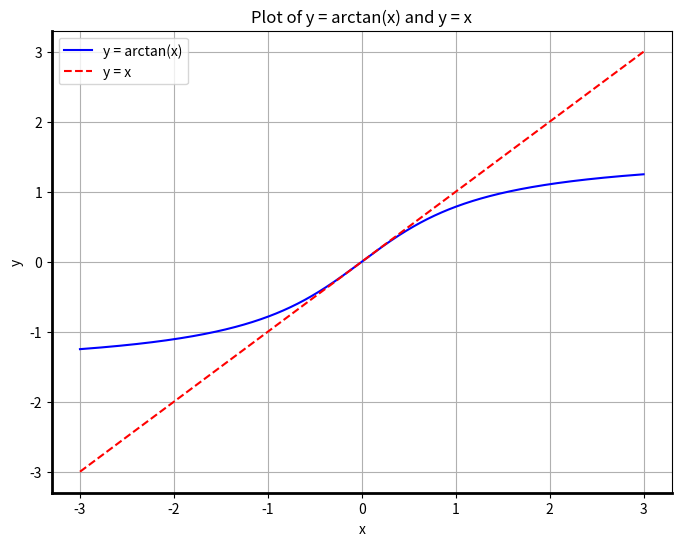

This figure's Python source:
import numpy as np
import matplotlib.pyplot as plt

# 定义 x 的范围
x = np.linspace(-3, 3, 400)

# 计算 y 的值
y_arctan = np.arctan(x)
y_linear = x

# 绘制图形
plt.figure(figsize=(8, 6))
plt.plot(x, y_arctan, label='y = arctan(x)', color='blue')
plt.plot(x, y_linear, label='y = x', color='red', linestyle='--')
plt.xlabel('x')
plt.ylabel('y')
plt.title('Plot of y = arctan(x) and y = x')

# 获取当前坐标轴
ax = plt.gca()

# 设置 x 轴和 y 轴的线条粗细
ax.spines['bottom'].set_linewidth(2)
ax.spines['left'].set_linewidth(2)

plt.legend()
plt.grid(True)  # 如果需要网格线，可以保留这行
plt.savefig('arctanx&x.png')
plt.show()
